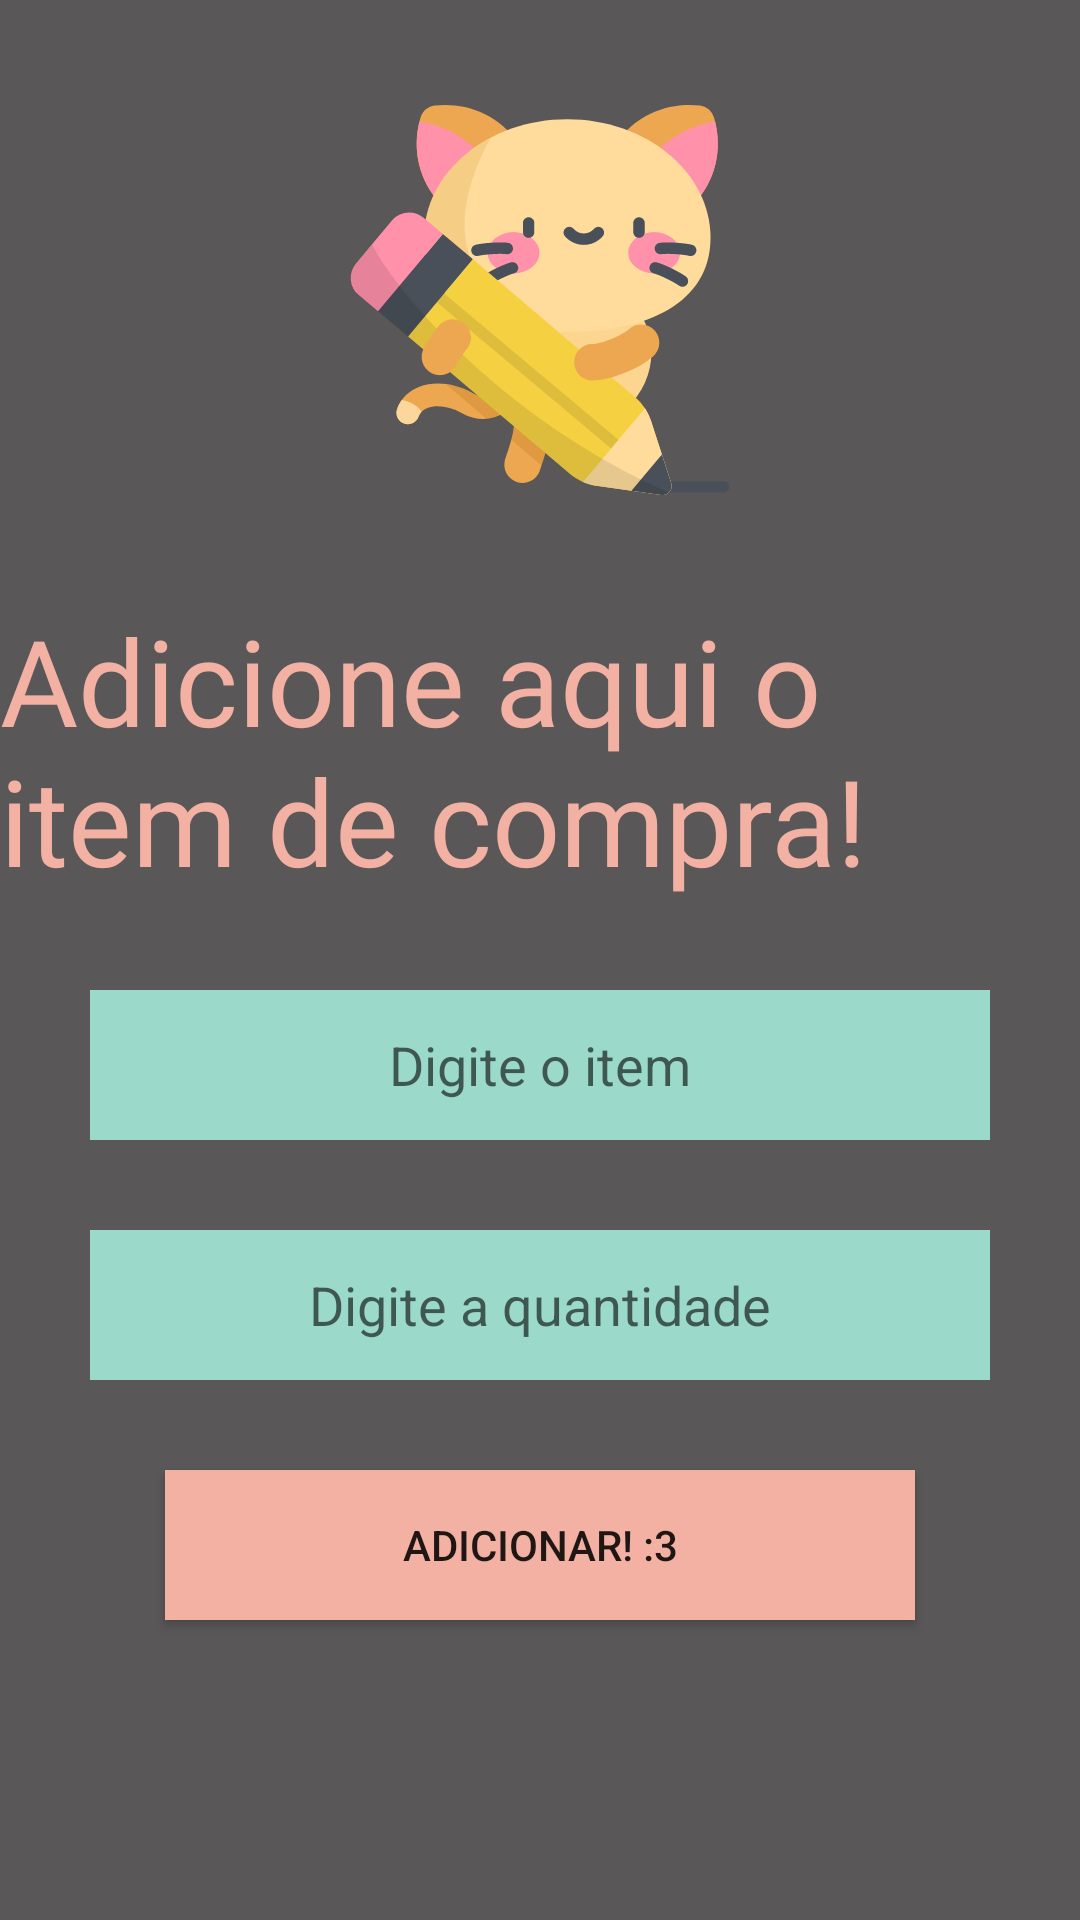

Here is an Android app screen rendered from its layout file. Give the layout XML and the strings, colors and styles it references.
<!-- AndroidManifest.xml: application theme AppTheme -->
<!-- res/layout/activity_add.xml -->
<?xml version="1.0" encoding="utf-8"?>
<androidx.constraintlayout.widget.ConstraintLayout
        xmlns:android="http://schemas.android.com/apk/res/android"
        xmlns:tools="http://schemas.android.com/tools"
        xmlns:app="http://schemas.android.com/apk/res-auto"
        android:layout_width="match_parent"
        android:layout_height="match_parent"
        android:background="@color/colorPrimaryDark"
        tools:context=".Activity_AddNew">

    <TextView
            android:id="@+id/txtActionTitle"
            android:text="@string/txtAddCompra"
            android:fontFamily="@font/aurella"
            android:textColor="@color/coralClaro"
            android:textSize="40sp"
            android:layout_width="wrap_content"
            android:layout_height="wrap_content"
            android:layout_marginTop="200dp"
            app:layout_constraintBottom_toTopOf="@+id/edtItem"
            app:layout_constraintEnd_toEndOf="parent"
            app:layout_constraintStart_toStartOf="parent"
            app:layout_constraintTop_toTopOf="parent"/>

    <EditText
            android:id="@+id/edtItem"
            android:hint="@string/edtItem"
            android:textAlignment="center"
            android:layout_marginTop="30dp"
            android:background="@color/colorPrimary"
            android:layout_width="300dp"
            android:layout_height="50dp"
            app:layout_constraintEnd_toEndOf="parent"
            app:layout_constraintStart_toStartOf="parent"
            app:layout_constraintTop_toBottomOf="@+id/txtActionTitle"/>

    <EditText
            android:id="@+id/edtQnt"
            android:hint="@string/edtQnt"
            android:textAlignment="center"
            android:layout_marginTop="30dp"
            android:background="@color/colorPrimary"
            android:layout_width="300dp"
            android:layout_height="50dp"
            app:layout_constraintEnd_toEndOf="parent"
            app:layout_constraintStart_toStartOf="parent"
            app:layout_constraintTop_toBottomOf="@+id/edtItem"/>

    <ImageView
            android:id="@+id/img_kitty1"
            android:background="@drawable/ic_kitty2"
            android:layout_width="130dp"
            android:layout_height="130dp"
            app:layout_constraintEnd_toEndOf="parent"
            app:layout_constraintStart_toStartOf="parent"
            app:layout_constraintBottom_toTopOf="@+id/txtActionTitle"
            app:layout_constraintTop_toTopOf="parent"/>

    <Button
            android:id="@+id/btnAddItem"
            android:background="@color/coralClaro"
            android:layout_width="250dp"
            android:layout_height="50dp"
            android:layout_marginTop="30dp"
            android:text="@string/btnAdicionar"
            app:layout_constraintEnd_toEndOf="parent"
            app:layout_constraintStart_toStartOf="parent"
            app:layout_constraintTop_toBottomOf="@+id/edtQnt"/>

</androidx.constraintlayout.widget.ConstraintLayout>
<!-- resources referenced by this layout -->
<resources>
  <color name="colorPrimary">#9BDACA</color>
  <color name="colorPrimaryDark">#595757</color>
  <color name="coralClaro">#F3B1A3</color>
  <!-- drawable ic_kitty2: vector/xml drawable (drawable, 10183 chars, omitted) -->
  <string name="btnAdicionar">Adicionar! :3</string>
  <string name="edtItem">Digite o item</string>
  <string name="edtQnt">Digite a quantidade</string>
  <string name="txtAddCompra">Adicione aqui o item de compra!</string>
  <style name="AppTheme" parent="Theme.AppCompat.Light.DarkActionBar">
          
          <item name="colorPrimary">@color/coralClaro</item>
          <item name="colorPrimaryDark">@color/coral</item>
          <item name="colorAccent">@color/colorPrimaryDark</item>
      </style>
  <color name="coral">#F16C6C</color>
</resources>
